The GitHub repository Melanie823/DeepLearning contains a labelled image folder "AMDNet23 Dataset" with 2 categories: amd, diabetes. Examples follow, each with its label.

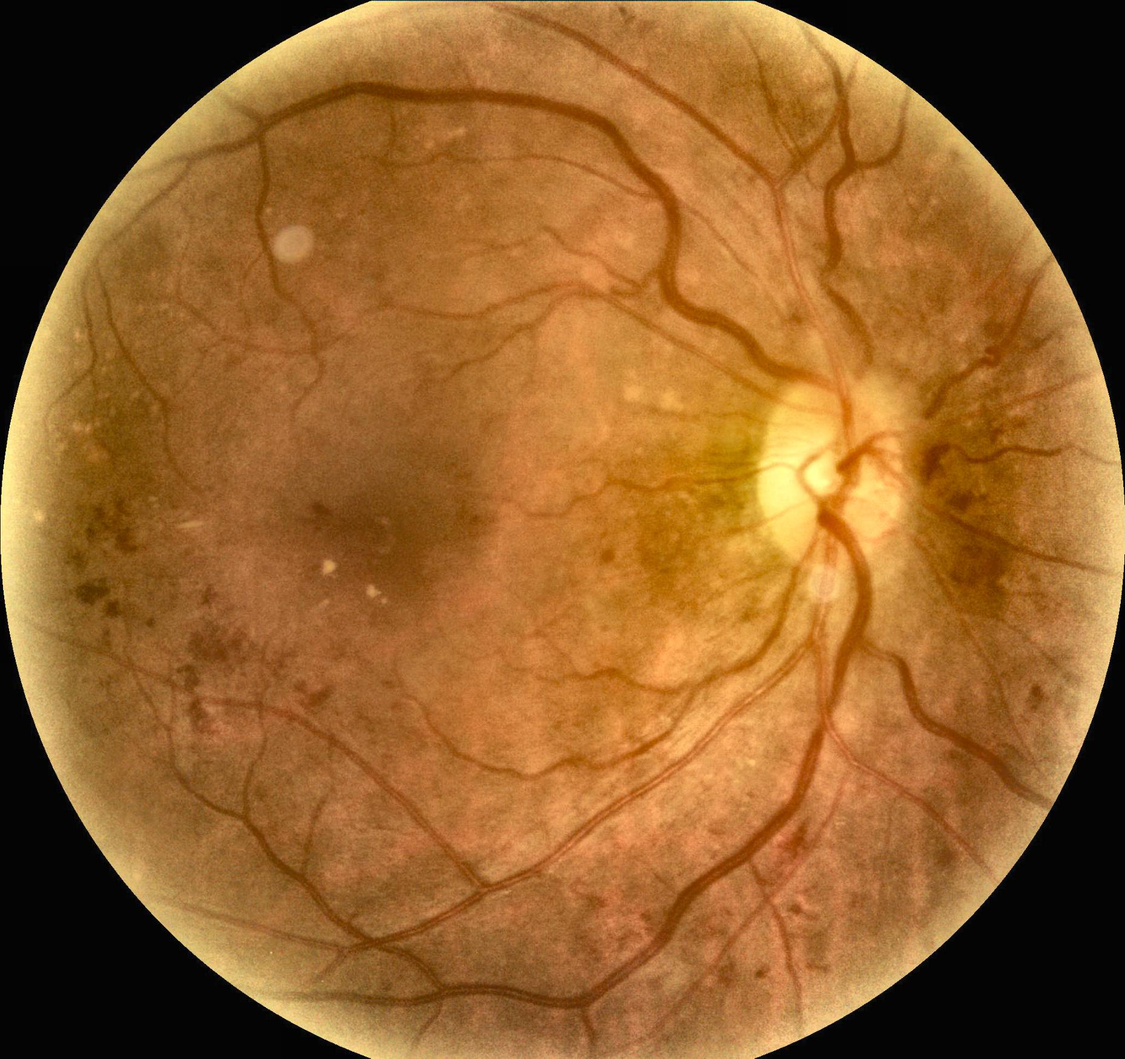
Label: diabetes

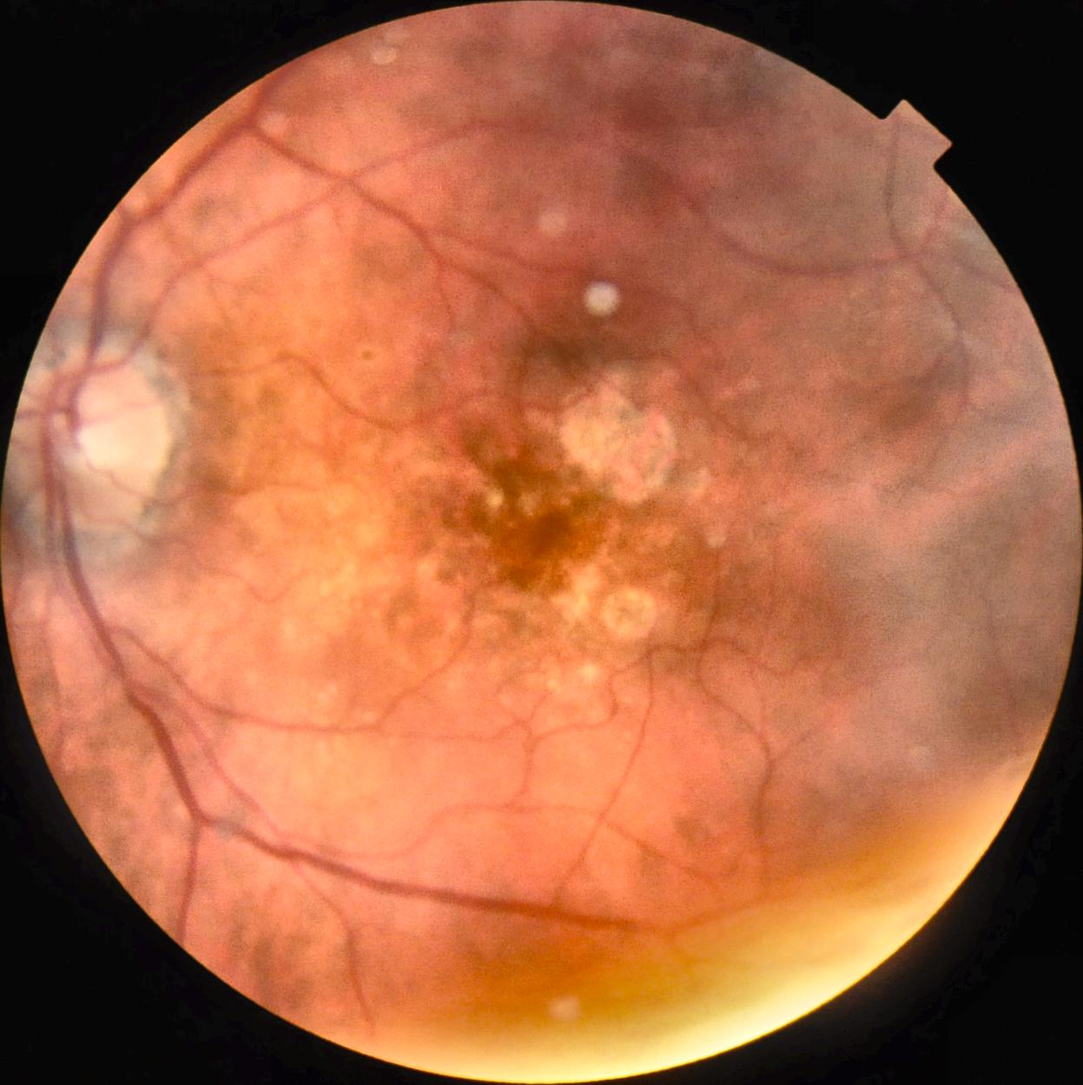
Label: amd

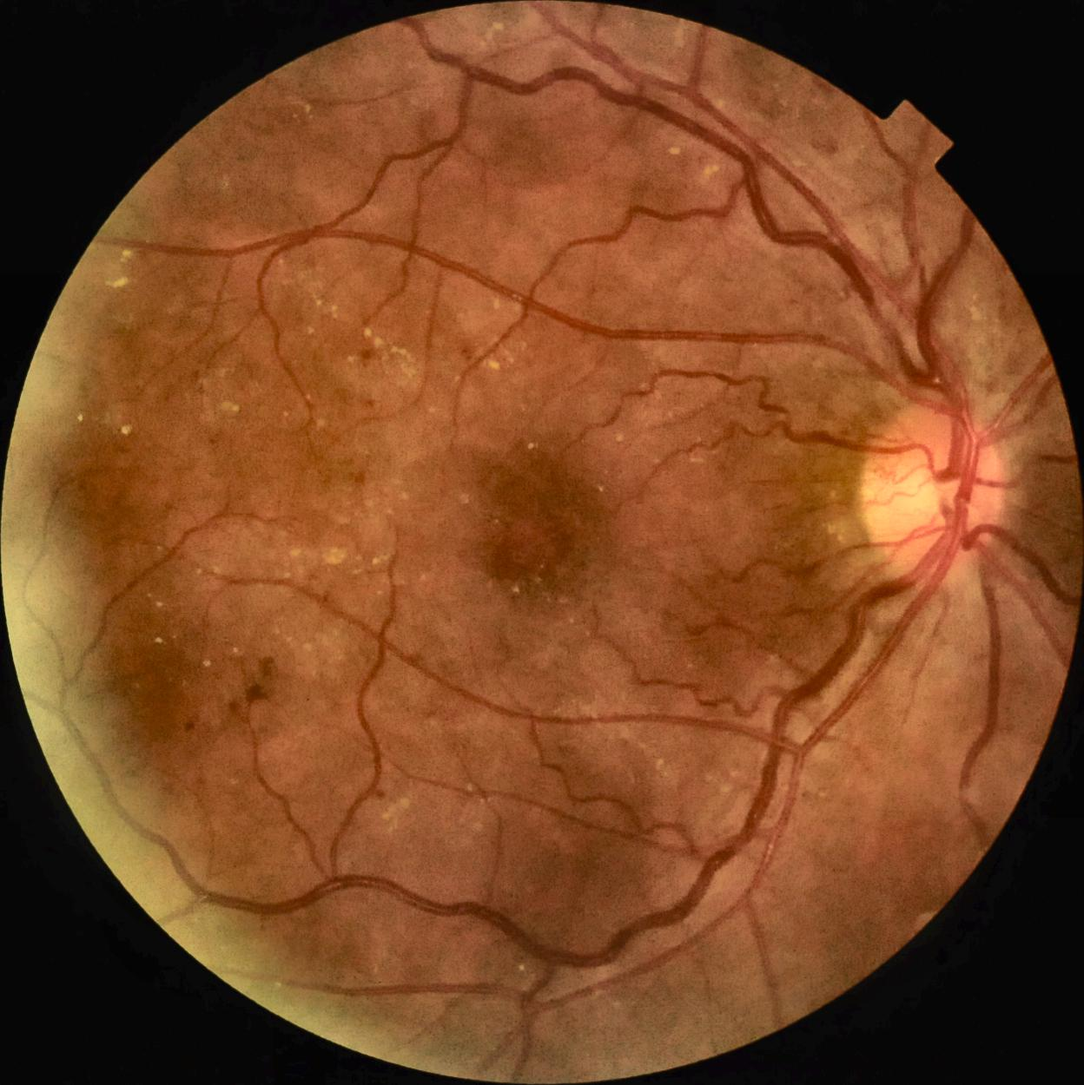
Label: diabetes

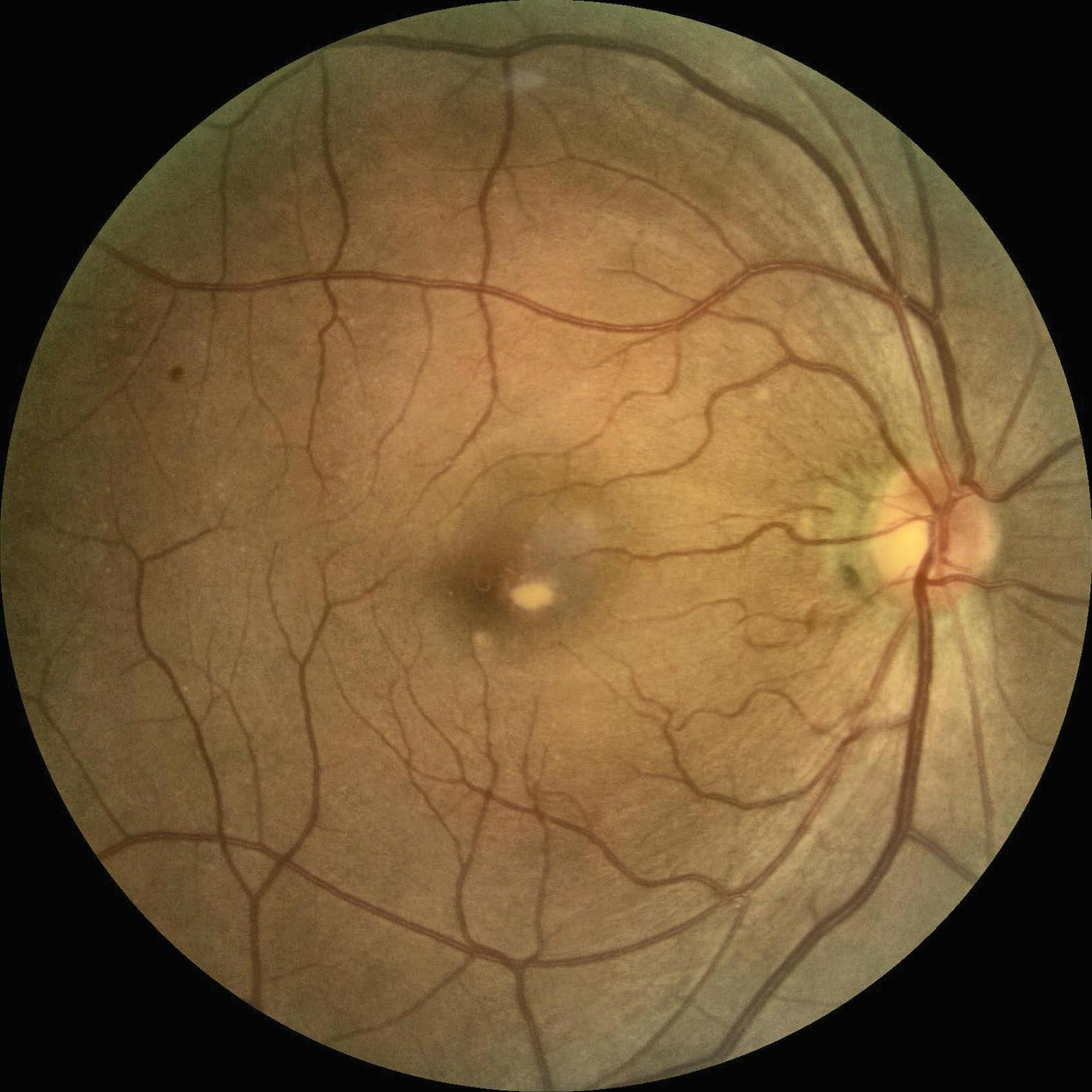
Label: amd

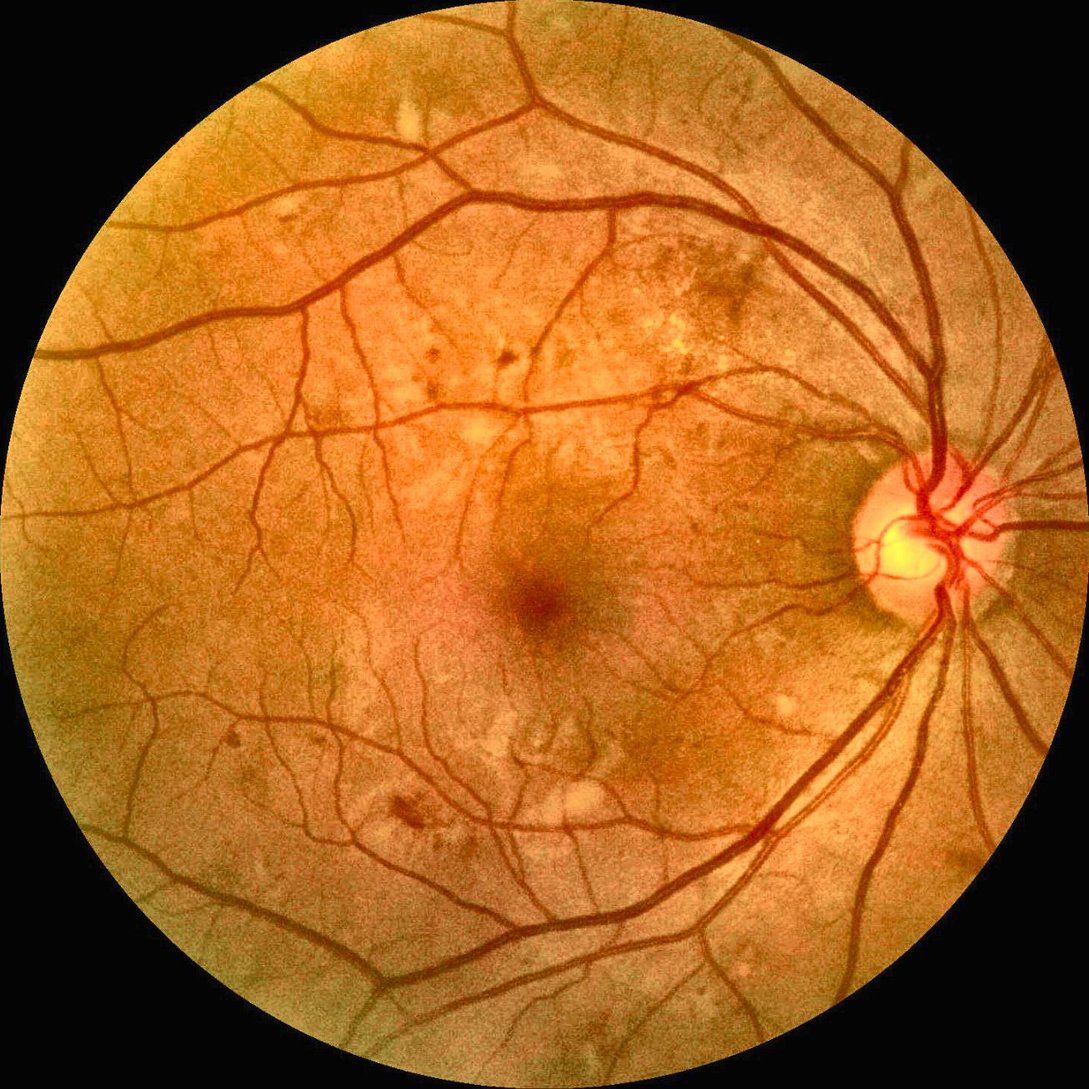
Label: diabetes

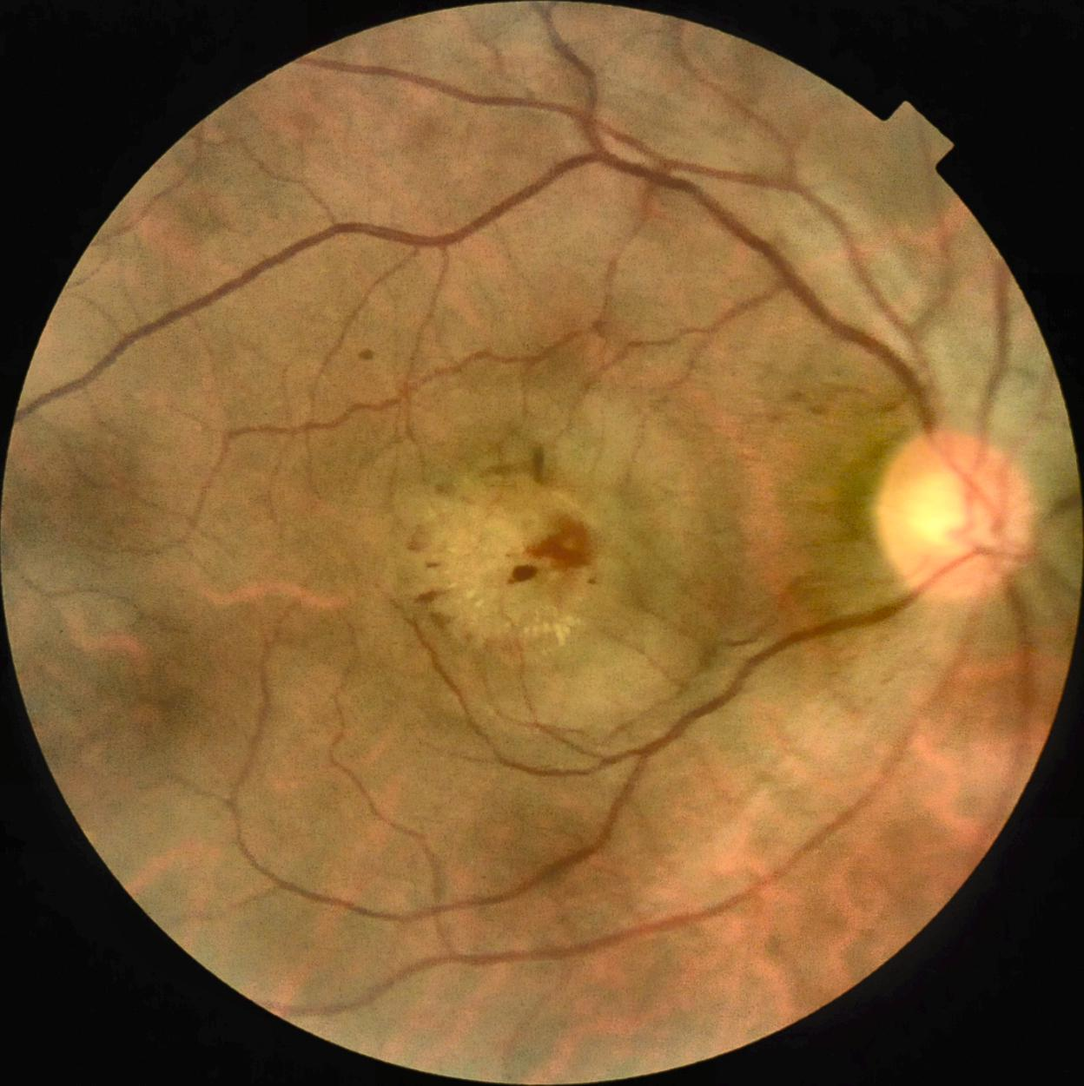
Label: amd
